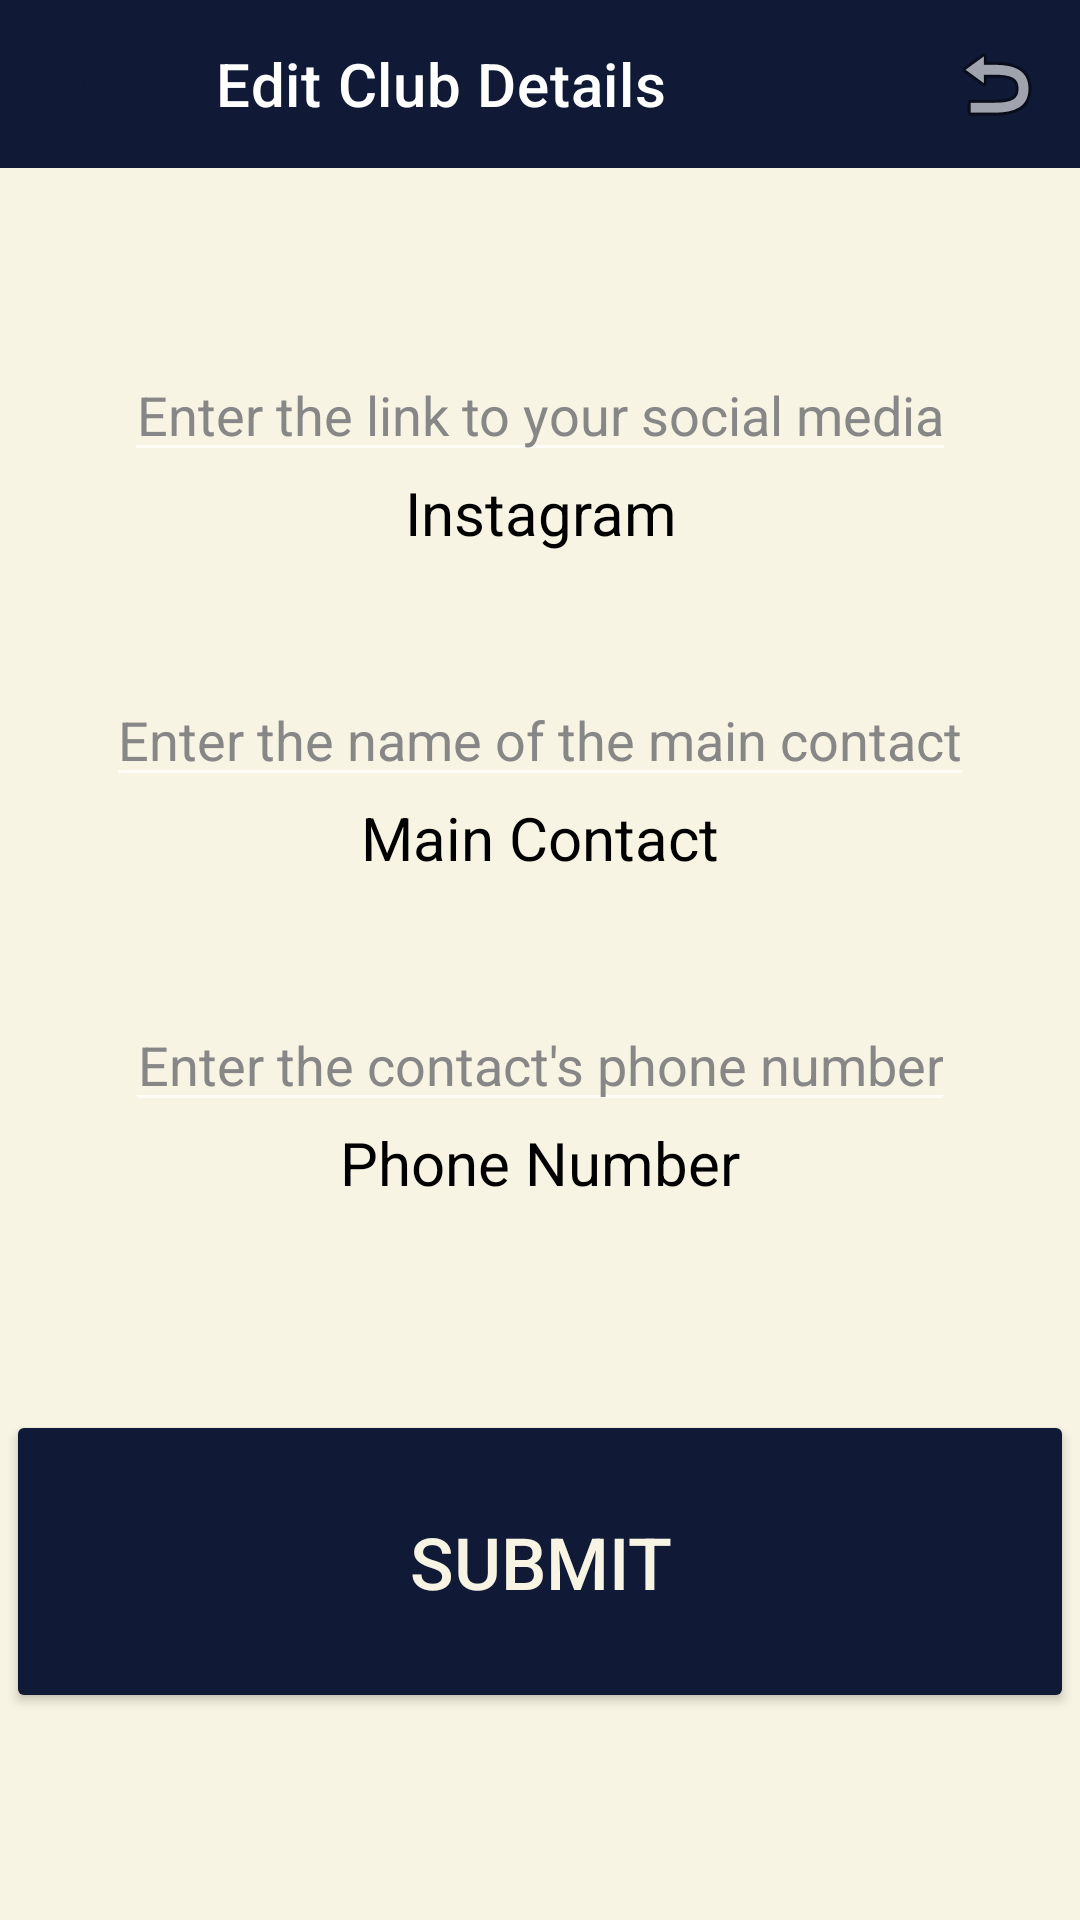

The Android layout XML behind this screen, and the referenced resources:
<!-- AndroidManifest.xml: application theme Theme.SEG2105Project -->
<!-- res/layout/activity_edit_profile.xml -->
<?xml version="1.0" encoding="utf-8"?>
<androidx.coordinatorlayout.widget.CoordinatorLayout xmlns:android="http://schemas.android.com/apk/res/android"
    xmlns:app="http://schemas.android.com/apk/res-auto"
    xmlns:tools="http://schemas.android.com/tools"
    android:layout_width="match_parent"
    android:layout_height="match_parent"
    android:background="#F8F4E3"
    tools:context=".Admin.Admin">

    <LinearLayout
        android:layout_width="match_parent"
        android:layout_height="match_parent"
        android:fitsSystemWindows="true"
        android:orientation="vertical">

        <androidx.appcompat.widget.Toolbar
            android:id="@+id/clubOwnerToolbar"
            android:layout_width="match_parent"
            android:layout_height="wrap_content"
            android:background="#101935"
            android:minHeight="?attr/actionBarSize"
            android:theme="?attr/actionBarTheme"
            app:layout_anchor="@+id/clubOwnerToolbar"
            app:layout_anchorGravity="center"
            app:navigationIcon="@android:drawable/divider_horizontal_bright"
            app:title="Edit Club Details"
            app:titleTextColor="#FFFFFF"/>



        <ImageView
            android:id="@+id/clubPic"
            android:paddingTop="20dp"
            android:layout_width="wrap_content"
            android:layout_height="wrap_content"
            android:layout_gravity="center"
            android:backgroundTint="#F8F4E3"
            android:contentDescription="Click to add or edit your picture"
            android:contextClickable="false"
            android:onClick="OnSetClubPicButton"
           />

        <TextView
            android:id="@+id/clubPhotoTextField"
            android:layout_width="match_parent"
            android:layout_height="wrap_content"
            android:gravity="center"
            android:paddingTop="10dp"
            android:text="Click above to add or edit your Club Logo"
            android:textColor="@color/black"
            android:textSize="20sp"
            android:visibility="gone" />

        <EditText
            android:id="@+id/instaLink"
            android:layout_width="wrap_content"
            android:layout_height="wrap_content"
            android:layout_gravity="center"
            android:gravity="center"
            android:hint="Enter the link to your social media"
            android:inputType="text"
            android:textColor="@color/black"
            android:textColorHint="#878787"
            android:paddingTop="50dp"/>

        <TextView
            android:id="@+id/instagramTextview"
            android:layout_width="match_parent"
            android:layout_height="wrap_content"
            android:gravity="center"
            android:text="Instagram"
            android:textColor="@color/black"
            android:textSize="20dp" />

        <EditText
            android:id="@+id/contactName"
            android:layout_width="wrap_content"
            android:layout_height="wrap_content"
            android:layout_gravity="center"
            android:gravity="center"
            android:hint="Enter the name of the main contact"
            android:inputType="text"
            android:textColor="@color/black"
            android:textColorHint="#878787"
            android:paddingTop="50dp"/>

        <TextView
            android:id="@+id/contactTextfield"
            android:layout_width="match_parent"
            android:layout_height="wrap_content"
            android:gravity="center"
            android:text="Main Contact"
            android:textColor="@color/black"
            android:textSize="20dp" />

        <EditText
            android:id="@+id/phoneNum"
            android:layout_width="wrap_content"
            android:layout_height="wrap_content"
            android:layout_gravity="center"
            android:gravity="center"
            android:hint="Enter the contact's phone number"
            android:inputType="text"
            android:textColor="@color/black"
            android:textColorHint="#878787"
            android:paddingTop="50dp"/>

        <TextView
            android:id="@+id/phoneNumTextfield"
            android:layout_width="match_parent"
            android:layout_height="wrap_content"
            android:gravity="center"
            android:text="Phone Number"
            android:textColor="@color/black"
            android:textSize="20dp" />

        <LinearLayout
            android:layout_width="match_parent"
            android:layout_height="match_parent"
            android:gravity="center"
            android:orientation="vertical">

            <LinearLayout
                android:layout_width="356dp"
                android:layout_height="101dp"
                android:layout_gravity="center"
                android:orientation="horizontal">

                <Button
                    android:id="@+id/accountBtn3"
                    android:layout_width="0dp"
                    android:layout_height="match_parent"
                    android:layout_weight="1"
                    android:width="300dp"
                    android:height="225dp"
                    android:backgroundTint="#101935"
                    android:text="Submit"
                    android:textColor="#F8F4E3"
                    android:textSize="24sp"
                    app:cornerRadius="20dp" />

            </LinearLayout>
        </LinearLayout>

    </LinearLayout>
    <LinearLayout
        android:layout_width="match_parent"
        android:layout_height="match_parent"
        android:gravity="end"
        android:orientation="vertical"/>

    <ImageButton
        android:id="@+id/backButton"
        android:layout_width="wrap_content"
        android:layout_height="?attr/actionBarSize"
        android:backgroundTint="#101935"
        android:layout_gravity="right"
        android:contentDescription="backButton"
        android:src="@android:drawable/ic_menu_revert" />


</androidx.coordinatorlayout.widget.CoordinatorLayout>
<!-- resources referenced by this layout -->
<resources>
  <color name="black">#FF000000</color>
  <style name="Theme.SEG2105Project" parent="Base.Theme.SEG2105Project" />
  <style name="Base.Theme.SEG2105Project" parent="Theme.MaterialComponents">
          
          
      </style>
</resources>
